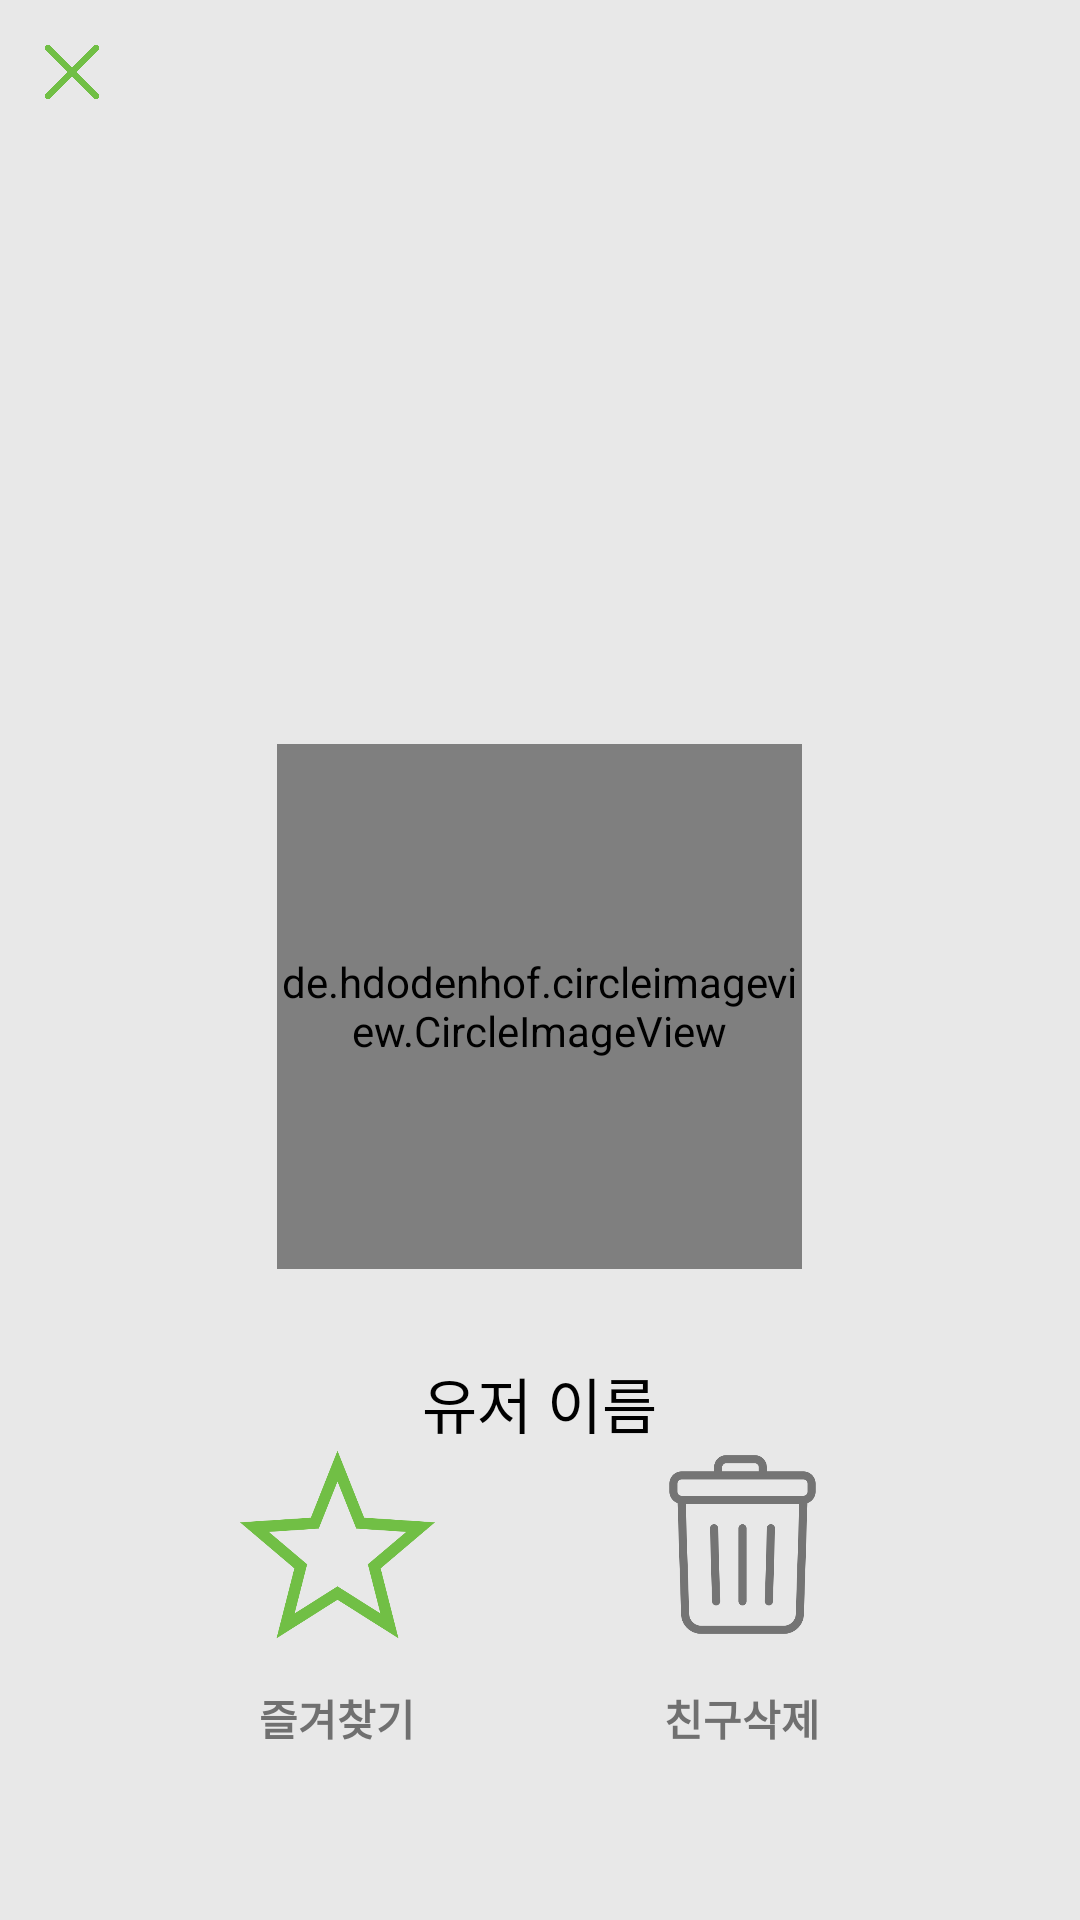

Android layout source for this screen:
<!-- AndroidManifest.xml: application theme Theme.WhereDU -->
<!-- res/layout/activity_friends_info.xml -->
<?xml version="1.0" encoding="utf-8"?>
<LinearLayout xmlns:android="http://schemas.android.com/apk/res/android"
    xmlns:app="http://schemas.android.com/apk/res-auto"
    xmlns:tools="http://schemas.android.com/tools"
    android:orientation="vertical"
    android:layout_width="match_parent"
    android:layout_height="match_parent"
    android:background="#E8E8E8"
    tools:context=".friend.FriendsInfoActivity">

    <LinearLayout
        android:layout_width="match_parent"
        android:layout_height="wrap_content"
        android:padding="15dp"
        android:orientation="horizontal">

        <ImageView
            android:id="@+id/friendsInfoBackIV"
            android:layout_width="18dp"
            android:layout_height="18dp"
            android:layout_gravity="start"
            app:srcCompat="@drawable/green_x_icon"
            tools:ignore="ContentDescription,ImageContrastCheck" />

    </LinearLayout>

    <LinearLayout
        android:layout_width="match_parent"
        android:layout_height="match_parent"
        android:orientation="vertical">

        <de.hdodenhof.circleimageview.CircleImageView
            android:id="@+id/friends_profileIV"
            android:layout_width="175dp"
            android:layout_height="175dp"
            android:layout_gravity="center_horizontal"
            android:layout_marginTop="200dp"
            android:src="@drawable/free"
            tools:ignore="ImageContrastCheck" />

        <TextView
            android:id="@+id/friends_UserNicknameTV"
            android:layout_width="wrap_content"
            android:layout_height="wrap_content"
            android:layout_marginTop="30dp"
            android:layout_gravity="center"
            android:fontFamily="@font/nanum_square_round_eb"
            android:textSize="20sp"
            android:textColor="@color/black"
            android:text="유저 이름" />

        <View
            android:layout_width="0dp"
            android:layout_height="0dp"
            android:layout_weight="1"/>

        <LinearLayout
            android:layout_width="match_parent"
            android:layout_height="wrap_content"
            android:layout_gravity="bottom"
            android:layout_marginBottom="100dp"
            android:layout_marginStart="80dp"
            android:layout_marginEnd="80dp"
            android:orientation="horizontal">

            <LinearLayout
                android:layout_width="wrap_content"
                android:layout_height="wrap_content"
                android:orientation="vertical"
                tools:ignore="UseCompoundDrawables">

                <ImageView
                    android:id="@+id/friendsInfoBookmarkIV"
                    android:layout_width="65dp"
                    android:layout_height="65dp"
                    app:srcCompat="@drawable/empty_star"
                    tools:ignore="ContentDescription,ImageContrastCheck" />

                <TextView
                    android:id="@+id/textView"
                    android:layout_width="wrap_content"
                    android:layout_height="wrap_content"
                    android:layout_marginTop="15dp"
                    android:fontFamily="@font/nanum_light"
                    android:layout_gravity="center"
                    android:textSize="14sp"
                    android:textColor="#707070"
                    android:textStyle="bold"
                    android:text="즐겨찾기" />
            </LinearLayout>

            <View
                android:layout_width="0dp"
                android:layout_height="0dp"
                android:layout_weight="1"/>

            <LinearLayout
                android:layout_width="wrap_content"
                android:layout_height="wrap_content"
                android:orientation="vertical"
                tools:ignore="UseCompoundDrawables">

                <ImageView
                    android:id="@+id/friendsInfoDeleteIV"
                    android:layout_width="65dp"
                    android:layout_height="65dp"
                    android:layout_gravity="center_vertical"
                    app:srcCompat="@drawable/recycle_bin"
                    tools:ignore="ContentDescription" />

                <TextView
                    android:id="@+id/textView17"
                    android:layout_width="wrap_content"
                    android:layout_height="wrap_content"
                    android:layout_marginTop="15dp"
                    android:fontFamily="@font/nanum_light"
                    android:layout_gravity="center"
                    android:textSize="14sp"
                    android:textColor="#707070"
                    android:textStyle="bold"
                    android:text="친구삭제" />
            </LinearLayout>

        </LinearLayout>

    </LinearLayout>

</LinearLayout>
<!-- resources referenced by this layout -->
<resources>
  <color name="black">#FF000000</color>
  <!-- drawable empty_star: png bitmap (drawable, 21617 bytes) -->
  <!-- drawable free: jpg bitmap (drawable, 51307 bytes) -->
  <!-- drawable green_x_icon: png bitmap (drawable, 7073 bytes) -->
  <!-- drawable recycle_bin: png bitmap (drawable, 14673 bytes) -->
  <style name="Theme.WhereDU" parent="Base.Theme.WhereDU" />
  <style name="Base.Theme.WhereDU" parent="Theme.Material3.DayNight.NoActionBar">
          
          <item name="colorPrimary">@color/DUGreen</item>
      </style>
  <color name="DUGreen">#71BF45</color>
</resources>
